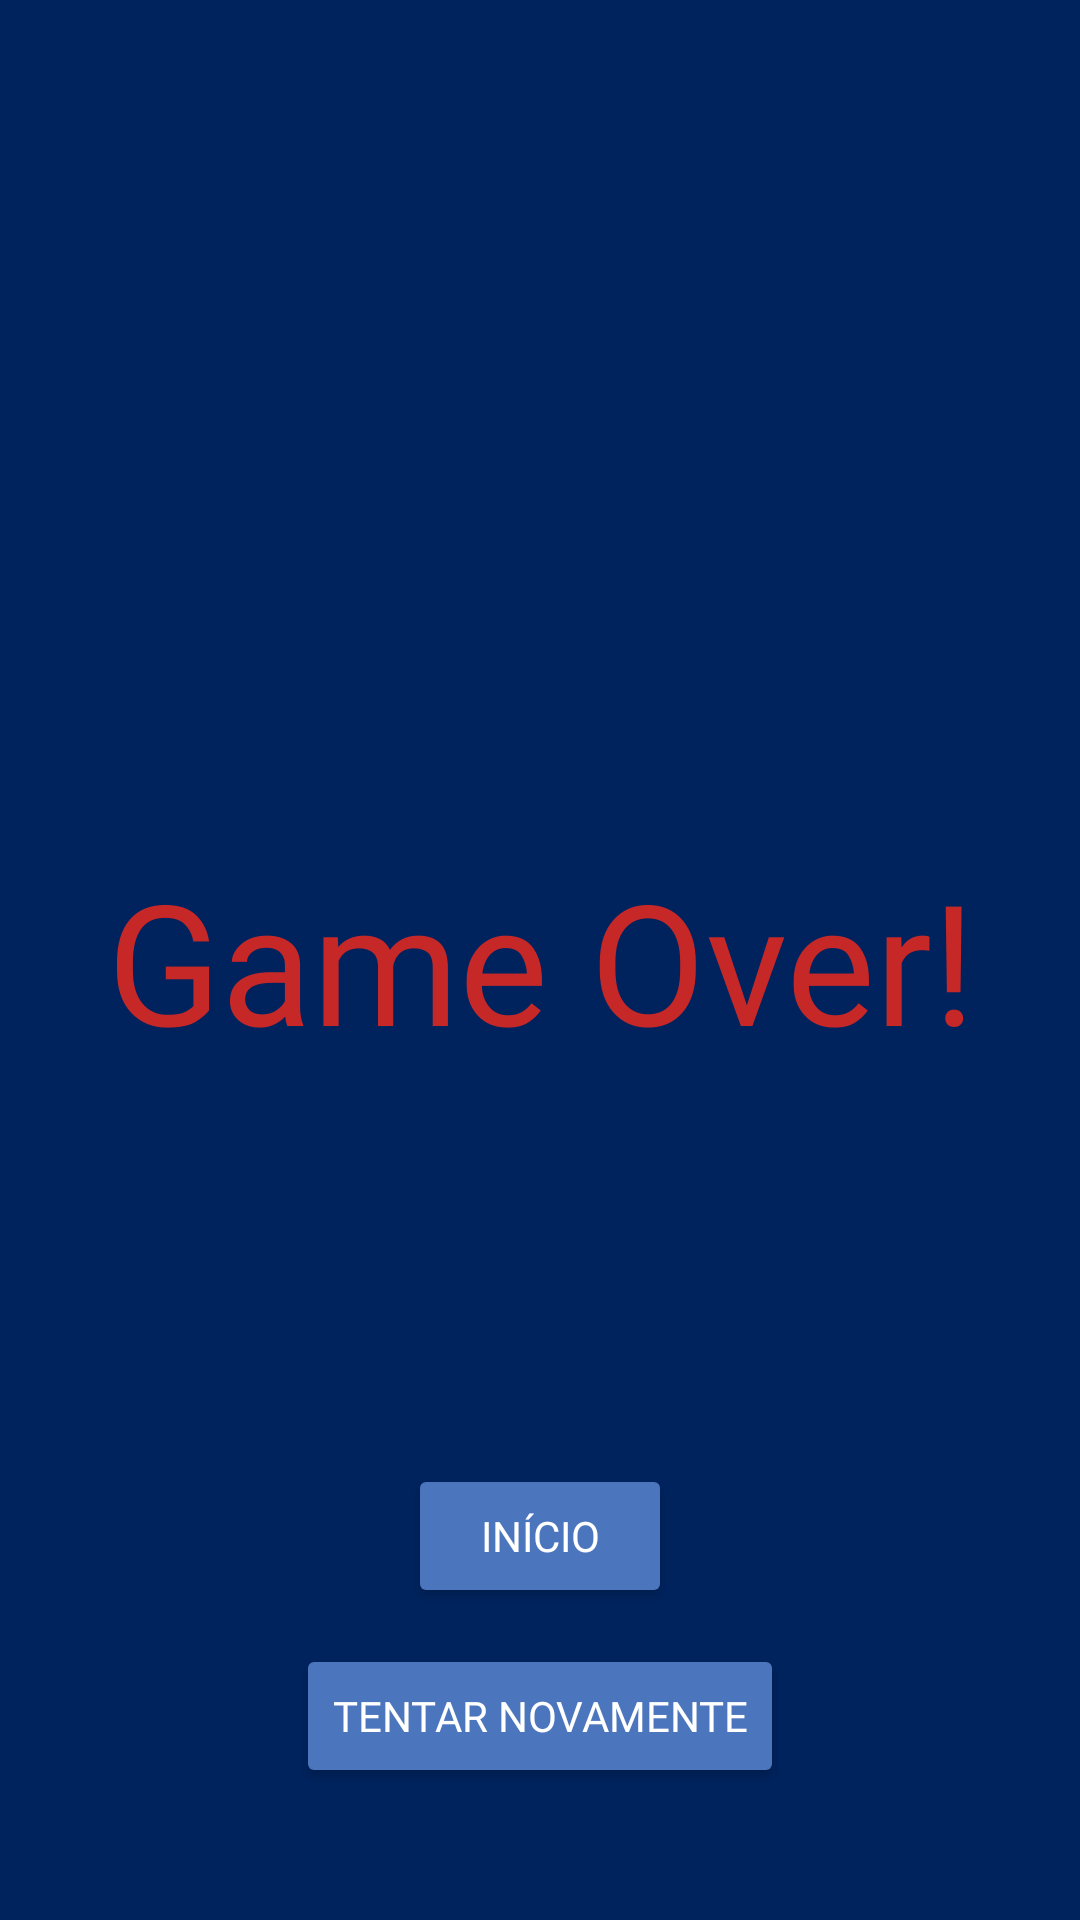

Produce the Android XML layout that renders to this screen, including the resource entries it uses.
<!-- AndroidManifest.xml: application theme Theme.GameQuestionsKotlin -->
<!-- res/layout/fragment_over.xml -->
<?xml version="1.0" encoding="utf-8"?>
<FrameLayout xmlns:android="http://schemas.android.com/apk/res/android"
    xmlns:app="http://schemas.android.com/apk/res-auto"
    xmlns:tools="http://schemas.android.com/tools"
    android:name=".MyActivity"
    android:configChanges="uiMode"
    android:layout_width="match_parent"
    android:layout_height="match_parent"
    tools:context=".view.OverFragment">


    <androidx.constraintlayout.widget.ConstraintLayout
        android:layout_width="match_parent"
        android:layout_height="match_parent">

        <TextView
            android:id="@+id/tv_game_over"
            style="@style/over_text"
            app:layout_constraintBottom_toBottomOf="parent"
            app:layout_constraintEnd_toEndOf="parent"
            app:layout_constraintStart_toStartOf="parent"
            app:layout_constraintTop_toTopOf="parent" />


        <Button
            android:id="@+id/bt_to_home"
            style="@style/over_button_to_home"
            app:layout_constraintEnd_toEndOf="parent"
            app:layout_constraintStart_toStartOf="parent"
            app:layout_constraintTop_toTopOf="parent" />

        <Button
            android:id="@+id/bt_try_again"
            style="@style/over_button_try_again"
            app:layout_constraintBottom_toBottomOf="parent"
            app:layout_constraintEnd_toEndOf="@+id/bt_to_home"
            app:layout_constraintStart_toStartOf="@+id/bt_to_home"
            app:layout_constraintTop_toBottomOf="@+id/bt_to_home" />

    </androidx.constraintlayout.widget.ConstraintLayout>

</FrameLayout>
<!-- resources referenced by this layout -->
<resources>
  <style name="over_button_to_home">
          <item name="android:fontFamily">@font/eb_garamond</item>
          <item name="android:layout_marginTop">488dp</item>
          <item name="backgroundTint">@color/firstColorNight</item>
          <item name="android:textColor">@color/fourTextColorNight</item>
          <item name="android:layout_width">wrap_content</item>
          <item name="android:layout_height">wrap_content</item>
          <item name="android:text">@string/to_home</item>
      </style>
  <style name="over_button_try_again">
          <item name="android:fontFamily">@font/eb_garamond</item>
          <item name="backgroundTint">@color/firstColorNight</item>
          <item name="android:textColor">@color/fourTextColorNight</item>
          <item name="android:layout_marginBottom">32dp</item>
          <item name="android:layout_width">wrap_content</item>
          <item name="android:layout_height">wrap_content</item>
          <item name="android:text">@string/try_again</item>
      </style>
  <style name="over_text">
          <item name="android:fontFamily">@font/eb_garamond</item>
          <item name="android:textColor">@color/textGameOverColor</item>
          <item name="android:layout_width">wrap_content</item>
          <item name="android:layout_height">wrap_content</item>
          <item name="android:gravity">center</item>
          <item name="android:text">@string/gameOver_text_to_show</item>
          <item name="android:textSize">56sp</item>
      </style>
  <style name="Theme.GameQuestionsKotlin" parent="Theme.MaterialComponents.DayNight.DarkActionBar">
          <item name="colorPrimaryVariant">@color/secondColorNight</item>
          <item name="colorOnPrimary">@color/firstColorNight</item>
          <item name="android:colorBackground">@color/thirdBackgroundColorNight</item>
          <item name="textAppearanceBody1">@color/fourTextColorNight</item>
          <item name="android:statusBarColor" tools:targetApi="l">?attr/colorPrimaryVariant</item>
      </style>
  <color name="firstColorNight">#4b75bd</color>
  <color name="fourTextColorNight">#ffffff</color>
  <string name="to_home">Início</string>
  <string name="try_again">Tentar novamente</string>
  <color name="textGameOverColor">#C62828</color>
  <string name="gameOver_text_to_show">Game Over!</string>
  <color name="secondColorNight">#024a8c</color>
  <color name="thirdBackgroundColorNight">#00235e</color>
</resources>
